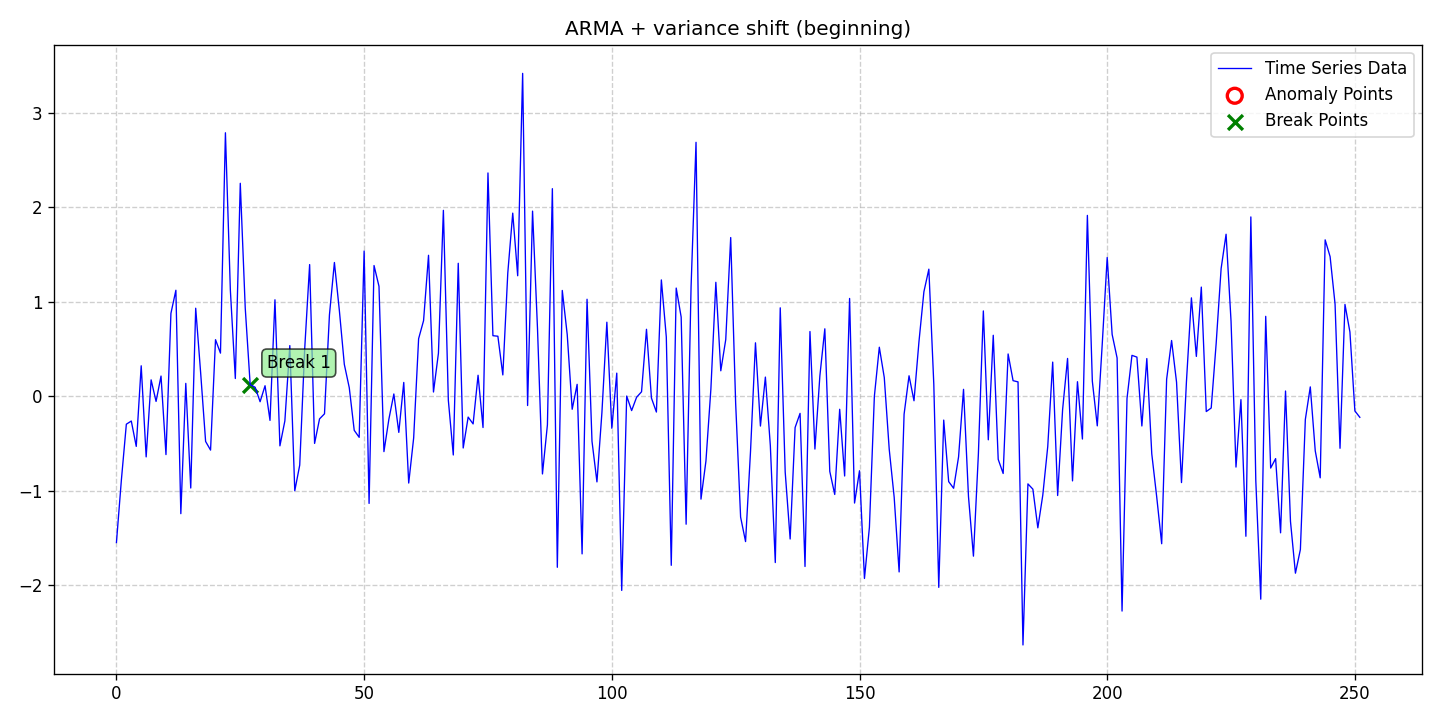

Data behind this chart, as committed beside it:
date, data, stationary, det_lin_up, det_lin_down, det_quad, det_cubic, det_exp, det_damped, stoc_trend, volatility, single_seas, multiple_seas, point_anom_single, point_anom_multi, collect_anom, context_anom, mean_shift, var_shift, trend_shift, point_anom_count, point_anom_location, point_anom_point, collect_anom_count
2020-01-01, -1.548, 0, 0, 0, 0, 0, 0, 0, 0, 0, 0, 0, 0, 0, 0, 0, 0, 1, 0, 0, none, , 0
2020-01-02, -0.8849, 0, 0, 0, 0, 0, 0, 0, 0, 0, 0, 0, 0, 0, 0, 0, 0, 1, 0, 0, none, , 0
2020-01-03, -0.2965, 0, 0, 0, 0, 0, 0, 0, 0, 0, 0, 0, 0, 0, 0, 0, 0, 1, 0, 0, none, , 0
2020-01-04, -0.2629, 0, 0, 0, 0, 0, 0, 0, 0, 0, 0, 0, 0, 0, 0, 0, 0, 1, 0, 0, none, , 0
2020-01-05, -0.5311, 0, 0, 0, 0, 0, 0, 0, 0, 0, 0, 0, 0, 0, 0, 0, 0, 1, 0, 0, none, , 0
2020-01-06, 0.3214, 0, 0, 0, 0, 0, 0, 0, 0, 0, 0, 0, 0, 0, 0, 0, 0, 1, 0, 0, none, , 0
2020-01-07, -0.6421, 0, 0, 0, 0, 0, 0, 0, 0, 0, 0, 0, 0, 0, 0, 0, 0, 1, 0, 0, none, , 0
2020-01-08, 0.1726, 0, 0, 0, 0, 0, 0, 0, 0, 0, 0, 0, 0, 0, 0, 0, 0, 1, 0, 0, none, , 0
2020-01-09, -0.05527, 0, 0, 0, 0, 0, 0, 0, 0, 0, 0, 0, 0, 0, 0, 0, 0, 1, 0, 0, none, , 0
2020-01-10, 0.2129, 0, 0, 0, 0, 0, 0, 0, 0, 0, 0, 0, 0, 0, 0, 0, 0, 1, 0, 0, none, , 0
2020-01-11, -0.6178, 0, 0, 0, 0, 0, 0, 0, 0, 0, 0, 0, 0, 0, 0, 0, 0, 1, 0, 0, none, , 0
2020-01-12, 0.8763, 0, 0, 0, 0, 0, 0, 0, 0, 0, 0, 0, 0, 0, 0, 0, 0, 1, 0, 0, none, , 0
2020-01-13, 1.12, 0, 0, 0, 0, 0, 0, 0, 0, 0, 0, 0, 0, 0, 0, 0, 0, 1, 0, 0, none, , 0
2020-01-14, -1.243, 0, 0, 0, 0, 0, 0, 0, 0, 0, 0, 0, 0, 0, 0, 0, 0, 1, 0, 0, none, , 0
2020-01-15, 0.1354, 0, 0, 0, 0, 0, 0, 0, 0, 0, 0, 0, 0, 0, 0, 0, 0, 1, 0, 0, none, , 0
2020-01-16, -0.9713, 0, 0, 0, 0, 0, 0, 0, 0, 0, 0, 0, 0, 0, 0, 0, 0, 1, 0, 0, none, , 0
2020-01-17, 0.9302, 0, 0, 0, 0, 0, 0, 0, 0, 0, 0, 0, 0, 0, 0, 0, 0, 1, 0, 0, none, , 0
2020-01-18, 0.247, 0, 0, 0, 0, 0, 0, 0, 0, 0, 0, 0, 0, 0, 0, 0, 0, 1, 0, 0, none, , 0
2020-01-19, -0.4787, 0, 0, 0, 0, 0, 0, 0, 0, 0, 0, 0, 0, 0, 0, 0, 0, 1, 0, 0, none, , 0
2020-01-20, -0.5702, 0, 0, 0, 0, 0, 0, 0, 0, 0, 0, 0, 0, 0, 0, 0, 0, 1, 0, 0, none, , 0
2020-01-21, 0.5976, 0, 0, 0, 0, 0, 0, 0, 0, 0, 0, 0, 0, 0, 0, 0, 0, 1, 0, 0, none, , 0
2020-01-22, 0.4555, 0, 0, 0, 0, 0, 0, 0, 0, 0, 0, 0, 0, 0, 0, 0, 0, 1, 0, 0, none, , 0
2020-01-23, 2.786, 0, 0, 0, 0, 0, 0, 0, 0, 0, 0, 0, 0, 0, 0, 0, 0, 1, 0, 0, none, , 0
2020-01-24, 1.118, 0, 0, 0, 0, 0, 0, 0, 0, 0, 0, 0, 0, 0, 0, 0, 0, 1, 0, 0, none, , 0
2020-01-25, 0.1868, 0, 0, 0, 0, 0, 0, 0, 0, 0, 0, 0, 0, 0, 0, 0, 0, 1, 0, 0, none, , 0
2020-01-26, 2.252, 0, 0, 0, 0, 0, 0, 0, 0, 0, 0, 0, 0, 0, 0, 0, 0, 1, 0, 0, none, , 0
2020-01-27, 0.9338, 0, 0, 0, 0, 0, 0, 0, 0, 0, 0, 0, 0, 0, 0, 0, 0, 1, 0, 0, none, , 0
2020-01-28, 0.1214, 0, 0, 0, 0, 0, 0, 0, 0, 0, 0, 0, 0, 0, 0, 0, 0, 1, 0, 0, none, , 0
2020-01-29, 0.09427, 0, 0, 0, 0, 0, 0, 0, 0, 0, 0, 0, 0, 0, 0, 0, 0, 1, 0, 0, none, , 0
2020-01-30, -0.05861, 0, 0, 0, 0, 0, 0, 0, 0, 0, 0, 0, 0, 0, 0, 0, 0, 1, 0, 0, none, , 0
2020-01-31, 0.1105, 0, 0, 0, 0, 0, 0, 0, 0, 0, 0, 0, 0, 0, 0, 0, 0, 1, 0, 0, none, , 0
2020-02-01, -0.2562, 0, 0, 0, 0, 0, 0, 0, 0, 0, 0, 0, 0, 0, 0, 0, 0, 1, 0, 0, none, , 0
2020-02-02, 1.02, 0, 0, 0, 0, 0, 0, 0, 0, 0, 0, 0, 0, 0, 0, 0, 0, 1, 0, 0, none, , 0
2020-02-03, -0.5254, 0, 0, 0, 0, 0, 0, 0, 0, 0, 0, 0, 0, 0, 0, 0, 0, 1, 0, 0, none, , 0
2020-02-04, -0.2614, 0, 0, 0, 0, 0, 0, 0, 0, 0, 0, 0, 0, 0, 0, 0, 0, 1, 0, 0, none, , 0
2020-02-05, 0.5351, 0, 0, 0, 0, 0, 0, 0, 0, 0, 0, 0, 0, 0, 0, 0, 0, 1, 0, 0, none, , 0
2020-02-06, -1, 0, 0, 0, 0, 0, 0, 0, 0, 0, 0, 0, 0, 0, 0, 0, 0, 1, 0, 0, none, , 0
2020-02-07, -0.7289, 0, 0, 0, 0, 0, 0, 0, 0, 0, 0, 0, 0, 0, 0, 0, 0, 1, 0, 0, none, , 0
2020-02-08, 0.4962, 0, 0, 0, 0, 0, 0, 0, 0, 0, 0, 0, 0, 0, 0, 0, 0, 1, 0, 0, none, , 0
2020-02-09, 1.392, 0, 0, 0, 0, 0, 0, 0, 0, 0, 0, 0, 0, 0, 0, 0, 0, 1, 0, 0, none, , 0
2020-02-10, -0.4996, 0, 0, 0, 0, 0, 0, 0, 0, 0, 0, 0, 0, 0, 0, 0, 0, 1, 0, 0, none, , 0
2020-02-11, -0.2401, 0, 0, 0, 0, 0, 0, 0, 0, 0, 0, 0, 0, 0, 0, 0, 0, 1, 0, 0, none, , 0
2020-02-12, -0.1865, 0, 0, 0, 0, 0, 0, 0, 0, 0, 0, 0, 0, 0, 0, 0, 0, 1, 0, 0, none, , 0
2020-02-13, 0.86, 0, 0, 0, 0, 0, 0, 0, 0, 0, 0, 0, 0, 0, 0, 0, 0, 1, 0, 0, none, , 0
2020-02-14, 1.414, 0, 0, 0, 0, 0, 0, 0, 0, 0, 0, 0, 0, 0, 0, 0, 0, 1, 0, 0, none, , 0
2020-02-15, 0.9064, 0, 0, 0, 0, 0, 0, 0, 0, 0, 0, 0, 0, 0, 0, 0, 0, 1, 0, 0, none, , 0
2020-02-16, 0.337, 0, 0, 0, 0, 0, 0, 0, 0, 0, 0, 0, 0, 0, 0, 0, 0, 1, 0, 0, none, , 0
2020-02-17, 0.09001, 0, 0, 0, 0, 0, 0, 0, 0, 0, 0, 0, 0, 0, 0, 0, 0, 1, 0, 0, none, , 0
2020-02-18, -0.3609, 0, 0, 0, 0, 0, 0, 0, 0, 0, 0, 0, 0, 0, 0, 0, 0, 1, 0, 0, none, , 0
2020-02-19, -0.4353, 0, 0, 0, 0, 0, 0, 0, 0, 0, 0, 0, 0, 0, 0, 0, 0, 1, 0, 0, none, , 0
2020-02-20, 1.535, 0, 0, 0, 0, 0, 0, 0, 0, 0, 0, 0, 0, 0, 0, 0, 0, 1, 0, 0, none, , 0
2020-02-21, -1.134, 0, 0, 0, 0, 0, 0, 0, 0, 0, 0, 0, 0, 0, 0, 0, 0, 1, 0, 0, none, , 0
2020-02-22, 1.382, 0, 0, 0, 0, 0, 0, 0, 0, 0, 0, 0, 0, 0, 0, 0, 0, 1, 0, 0, none, , 0
2020-02-23, 1.162, 0, 0, 0, 0, 0, 0, 0, 0, 0, 0, 0, 0, 0, 0, 0, 0, 1, 0, 0, none, , 0
2020-02-24, -0.5864, 0, 0, 0, 0, 0, 0, 0, 0, 0, 0, 0, 0, 0, 0, 0, 0, 1, 0, 0, none, , 0
2020-02-25, -0.2426, 0, 0, 0, 0, 0, 0, 0, 0, 0, 0, 0, 0, 0, 0, 0, 0, 1, 0, 0, none, , 0
2020-02-26, 0.02333, 0, 0, 0, 0, 0, 0, 0, 0, 0, 0, 0, 0, 0, 0, 0, 0, 1, 0, 0, none, , 0
2020-02-27, -0.383, 0, 0, 0, 0, 0, 0, 0, 0, 0, 0, 0, 0, 0, 0, 0, 0, 1, 0, 0, none, , 0
2020-02-28, 0.1453, 0, 0, 0, 0, 0, 0, 0, 0, 0, 0, 0, 0, 0, 0, 0, 0, 1, 0, 0, none, , 0
2020-02-29, -0.9187, 0, 0, 0, 0, 0, 0, 0, 0, 0, 0, 0, 0, 0, 0, 0, 0, 1, 0, 0, none, , 0
... 192 more rows
